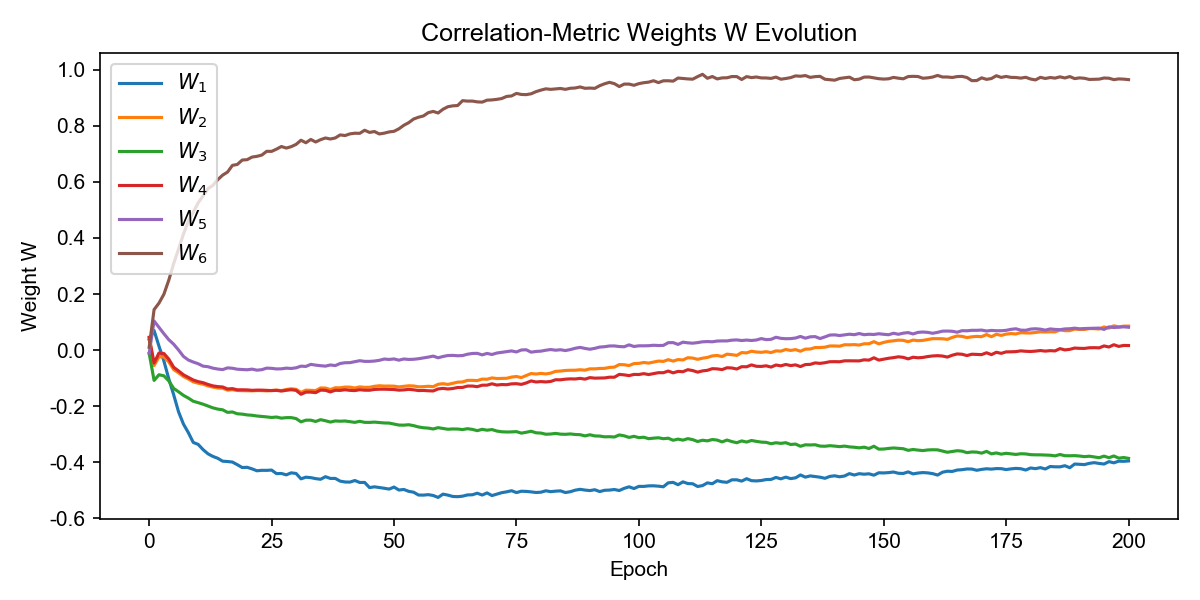

Values plotted in this chart, from the file beside it:
W_1, W_2, W_3, W_4, W_5, W_6, epoch
0.03823, 0.0415, -0.01171, 0.04593, -0.01096, 0.01009, 0
0.06984, -0.05496, -0.1082, -0.04596, 0.1038, 0.1444, 1
0.01417, -0.02396, -0.08786, -0.01037, 0.08138, 0.1675, 2
-0.03847, -0.02397, -0.09156, -0.01197, 0.05855, 0.199, 3
-0.1022, -0.042, -0.1095, -0.03202, 0.0372, 0.2493, 4
-0.1591, -0.06926, -0.1365, -0.06113, 0.02104, 0.3083, 5
-0.22, -0.08097, -0.1485, -0.07422, 0.0003195, 0.3602, 6
-0.2638, -0.09415, -0.1613, -0.08803, -0.02249, 0.4137, 7
-0.2942, -0.1029, -0.171, -0.09734, -0.03531, 0.4598, 8
-0.3291, -0.1132, -0.1823, -0.1065, -0.04249, 0.4921, 9
-0.3361, -0.118, -0.1873, -0.1124, -0.04849, 0.5248, 10
-0.3547, -0.1214, -0.1928, -0.1161, -0.05711, 0.5497, 11
-0.3696, -0.1277, -0.1994, -0.1224, -0.05916, 0.5755, 12
-0.3789, -0.1318, -0.2057, -0.1275, -0.06428, 0.587, 13
-0.3856, -0.135, -0.2103, -0.1301, -0.06744, 0.6075, 14
-0.396, -0.1358, -0.2127, -0.1314, -0.06948, 0.6237, 15
-0.3971, -0.1427, -0.2219, -0.1385, -0.06333, 0.6346, 16
-0.399, -0.1412, -0.2205, -0.1373, -0.06473, 0.6585, 17
-0.4085, -0.1441, -0.2269, -0.1416, -0.06814, 0.6619, 18
-0.4186, -0.1446, -0.2282, -0.1415, -0.06896, 0.6775, 19
-0.4178, -0.145, -0.231, -0.1418, -0.07011, 0.6788, 20
-0.4233, -0.1451, -0.2323, -0.1433, -0.06779, 0.6881, 21
-0.4301, -0.1442, -0.2348, -0.1426, -0.07152, 0.6907, 22
-0.4285, -0.1443, -0.2363, -0.1427, -0.06973, 0.6952, 23
-0.4286, -0.1453, -0.2381, -0.1437, -0.06419, 0.7087, 24
-0.4276, -0.1438, -0.2401, -0.1443, -0.06499, 0.7084, 25
-0.4403, -0.1425, -0.2386, -0.1435, -0.06713, 0.7164, 26
-0.4397, -0.1445, -0.2425, -0.1459, -0.06674, 0.7258, 27
-0.4447, -0.1403, -0.2407, -0.1433, -0.06421, 0.7202, 28
-0.4375, -0.1379, -0.2406, -0.1412, -0.06546, 0.7252, 29
-0.4397, -0.1397, -0.244, -0.1435, -0.06312, 0.7333, 30
-0.4589, -0.1508, -0.2558, -0.1574, -0.05718, 0.7481, 31
-0.453, -0.1426, -0.2497, -0.1498, -0.05822, 0.7392, 32
-0.4546, -0.1434, -0.2497, -0.1497, -0.05079, 0.7509, 33
-0.4581, -0.1443, -0.2544, -0.1516, -0.05352, 0.7419, 34
-0.4605, -0.1349, -0.248, -0.1426, -0.05559, 0.7501, 35
-0.4512, -0.1352, -0.2518, -0.1433, -0.05707, 0.7562, 36
-0.4574, -0.1406, -0.2565, -0.149, -0.05299, 0.7525, 37
-0.4573, -0.1343, -0.2525, -0.1432, -0.0552, 0.7563, 38
-0.467, -0.1343, -0.2535, -0.1436, -0.0476, 0.7671, 39
-0.4701, -0.1318, -0.2527, -0.1413, -0.04506, 0.7649, 40
-0.4705, -0.132, -0.2551, -0.1435, -0.04468, 0.7708, 41
-0.4648, -0.1351, -0.2575, -0.1443, -0.04109, 0.7732, 42
-0.4719, -0.1311, -0.2538, -0.1412, -0.03773, 0.7727, 43
-0.4716, -0.1328, -0.2575, -0.1429, -0.04017, 0.7837, 44
-0.4901, -0.1325, -0.2577, -0.143, -0.04018, 0.776, 45
-0.4873, -0.1291, -0.2566, -0.1402, -0.03899, 0.7792, 46
-0.4897, -0.127, -0.2583, -0.1394, -0.03643, 0.7705, 47
-0.4924, -0.1282, -0.2597, -0.1393, -0.03185, 0.7734, 48
-0.4954, -0.1281, -0.2601, -0.1398, -0.03332, 0.7778, 49
-0.4882, -0.1285, -0.2637, -0.1405, -0.03146, 0.7799, 50
-0.4988, -0.1311, -0.2672, -0.1428, -0.03588, 0.7889, 51
-0.4968, -0.1291, -0.2675, -0.1419, -0.03164, 0.8014, 52
-0.5034, -0.1272, -0.266, -0.1398, -0.03324, 0.8107, 53
-0.5065, -0.1278, -0.2692, -0.1415, -0.03268, 0.8238, 54
-0.5166, -0.1308, -0.274, -0.1442, -0.03074, 0.8301, 55
-0.5169, -0.1303, -0.2768, -0.1437, -0.02782, 0.8347, 56
-0.5152, -0.1289, -0.2781, -0.145, -0.02492, 0.8465, 57
-0.5182, -0.1303, -0.2811, -0.1456, -0.02136, 0.8509, 58
-0.5251, -0.1219, -0.2765, -0.1385, -0.02737, 0.8453, 59
... 141 more rows
